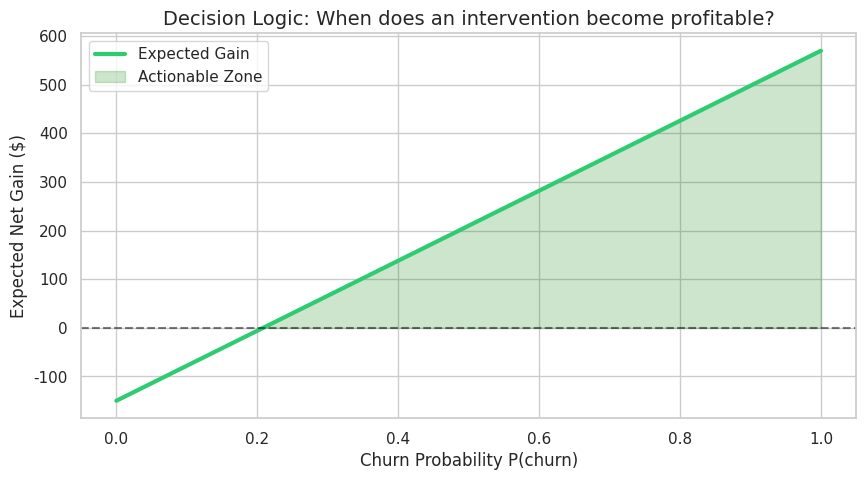
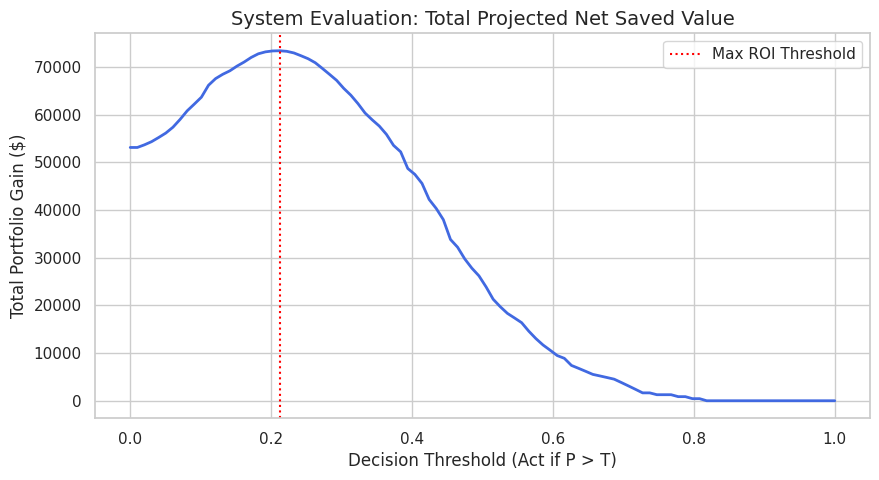

Python code for these plots, in order:
import matplotlib.pyplot as plt
import seaborn as sns
import pandas as pd
import numpy as np

class RetentionVisualizer:
    def __init__(self):
        # Using the new Seaborn objects interface available in 0.13+
        sns.set_theme(style="whitegrid", palette="muted")

    def plot_decision_frontier(self, ltv=1200, cost=150, success_rate=0.6):
        """EXPLAINABILITY LEVEL 2: Shows the financial break-even point."""
        p_range = np.linspace(0, 1, 100)
        gains = [(p * ltv * success_rate) - cost for p in p_range]
        
        plt.figure(figsize=(10, 5))
        plt.plot(p_range, gains, lw=3, color='#2ecc71', label='Expected Gain')
        plt.axhline(0, color='black', linestyle='--', alpha=0.5)
        
        # Shade the profitable zone
        plt.fill_between(p_range, gains, 0, where=(np.array(gains) > 0), 
                         alpha=0.2, color='green', label='Actionable Zone')
        
        plt.title("Decision Logic: When does an intervention become profitable?", fontsize=14)
        plt.xlabel("Churn Probability P(churn)")
        plt.ylabel("Expected Net Gain ($)")
        plt.legend()
        plt.show()

    def plot_business_impact(self, probs, ltv=1200, cost=150, success_rate=0.6):
        """EVALUATION LEVEL 3: Total projected profit for the whole company."""
        thresholds = np.linspace(0, 1, 100)
        total_gains = []
        for t in thresholds:
            # Sum of gains for all customers we decide to act on at this threshold
            gain = sum([(p * ltv * success_rate) - cost for p in probs if p >= t])
            total_gains.append(gain)
            
        plt.figure(figsize=(10, 5))
        sns.lineplot(x=thresholds, y=total_gains, color='royalblue', lw=2)
        plt.axvline(thresholds[np.argmax(total_gains)], color='red', linestyle=':', label='Max ROI Threshold')
        plt.title("System Evaluation: Total Projected Net Saved Value", fontsize=14)
        plt.xlabel("Decision Threshold (Act if P > T)")
        plt.ylabel("Total Portfolio Gain ($)")
        plt.legend()
        plt.show()

# RUN THIS FILE INDEPENDENTLY
if __name__ == "__main__":
    print("--- Starting Standalone Visualization Tool ---")
    viz = RetentionVisualizer()
    
    # Simulate some model output probabilities
    mock_model_probs = np.random.beta(2, 5, 1000) 
    
    # 1. Show the Logic
    viz.plot_decision_frontier()
    
    # 2. Show the Business Impact
    viz.plot_business_impact(mock_model_probs)